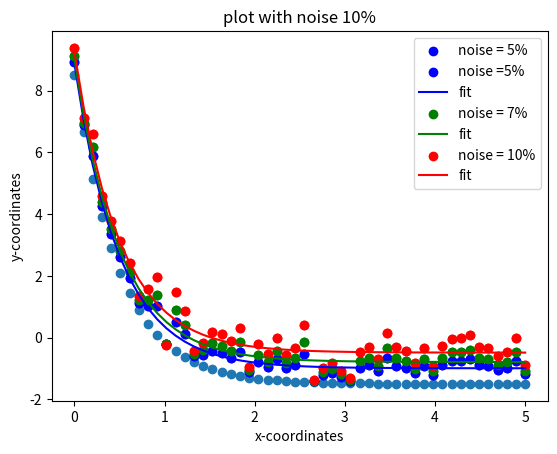

Here is the Python script that generated this plot:
import math
import numpy as np
A1 = -1.5 
A2 = 10
A3 = 2
x = np.linspace(0,5,50)
def myf(b):
  return A1 + (A2*math.exp(-A3*b))
gx = list(map(myf, x))
import matplotlib.pyplot as plt
plt.title("plot of gx")
plt.xlabel("x-coordinates")
plt.ylabel("y-coordinates")
plt.scatter(x,gx)
mu = 1
sd = 0.5
noiselist = np.random.normal(mu,sd,50)
def noisef(x, k):
  Amp = 0.01*k*max(gx)
  np.random.seed(0)
  noise = Amp*noiselist
  return gx + noise
g1x = noisef(x, 5)
g2x = noisef(x, 7)
g3x = noisef(x, 10)
plt.title("plot with noise 5%")
plt.xlabel("x-coordinates") 
plt.ylabel("y-coordinates")
plt.scatter(x, g1x, color='blue',label='noise = 5%')
plt.title("plot with noise 7%")
plt.xlabel("x-coordinates")
plt.ylabel("y-coordinates")
plt.scatter(x, g2x, color='green')
plt.title("plot with noise 10%")
plt.xlabel("x-coordinates")
plt.ylabel("y-coordinates")
plt.scatter(x, g3x, color='red')
from scipy import optimize
def myfunc(x, B1, B2, B3):
  return B1 + B2*np.exp(-B3*x)
print("The difference in values of A1,B1 and A2,B2 and A3,B3 with 5%,7% and 10% noise")
params1, params1_covariance = optimize.curve_fit(myfunc, x, g1x, p0=[2,2,2]) 
print(A1-params1[0], A2-params1[1], A3-params1[2])
params2, params2_covariance = optimize.curve_fit(myfunc, x, g2x, p0=[2,2,2]) 
print(A1-params2[0], A2-params2[1], A3-params2[2])
params3, params3_covariance = optimize.curve_fit(myfunc, x, g3x, p0=[2,2,2]) 
print(A1-params3[0], A2-params3[1], A3-params3[2])
print("It can be here-by observed that as the noise is increasing the magnitude of the difference is increasing")
plt.scatter(x, g1x, label = 'noise =5%',color='blue')
plt.plot(x,myfunc(x, params1[0], params1[1], params1[2]), label = 'fit',color='blue')
plt.xlabel("x-coordinates")
plt.ylabel("y-coordinates")
plt.legend(loc = 'best')
plt.show()
plt.scatter(x, g2x, label = 'noise = 7%',color='green')
plt.plot(x,myfunc(x, params2[0], params2[1], params2[2]), label = 'fit',color= 'green')
plt.xlabel("x-coordinates")
plt.ylabel("y-coordinates")
plt.legend(loc = 'best')
plt.show()
plt.scatter(x, g3x, label = 'noise = 10%',color='red')
plt.plot(x,myfunc(x, params3[0], params3[1], params3[2]), label = 'fit', color= 'red')
plt.xlabel("x-coordinates")
plt.ylabel("y-coordinates")
plt.legend(loc = 'best')
plt.show()

